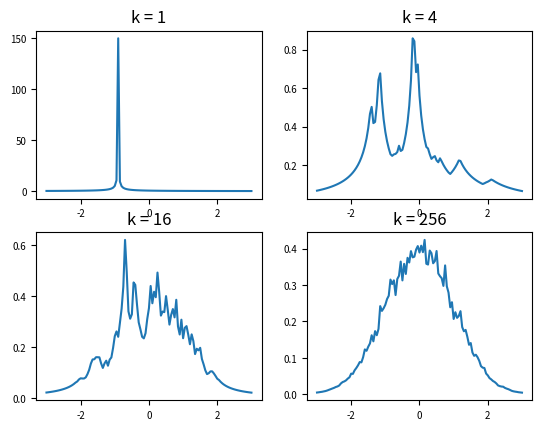

Write Python code to recreate this figure.
# coding: utf-8

import numpy as np
import scipy.io
import matplotlib.patches as mpatches
import matplotlib.pyplot as plt
from matplotlib.backends.backend_pdf import PdfPages

def main():
  nl = [1, 16, 256, 65536]
  x = np.arange(-3, 3.05, 0.05)
  fig = plt.figure()
  for i in range(len(nl)):
    n = nl[i]
    k = int(np.sqrt(n))
    s = np.random.randn(n)
    p = np.zeros(len(x))
    for j in range(len(x)):
      r = sorted(abs(s-x[j]))
      p[j] = float(k) / (n * 2 * r[k-1])
    plt.subplot(2, 2, i+1)
    plt.plot(x, p)
    plt.xticks(fontsize=7)
    plt.yticks(fontsize=7)
    plt.title('k = %d' % k)
  pp = PdfPages('knng_sample.pdf')
  pp.savefig(fig)
  pp.close()
  plt.clf()

if __name__ == '__main__':
  main()
